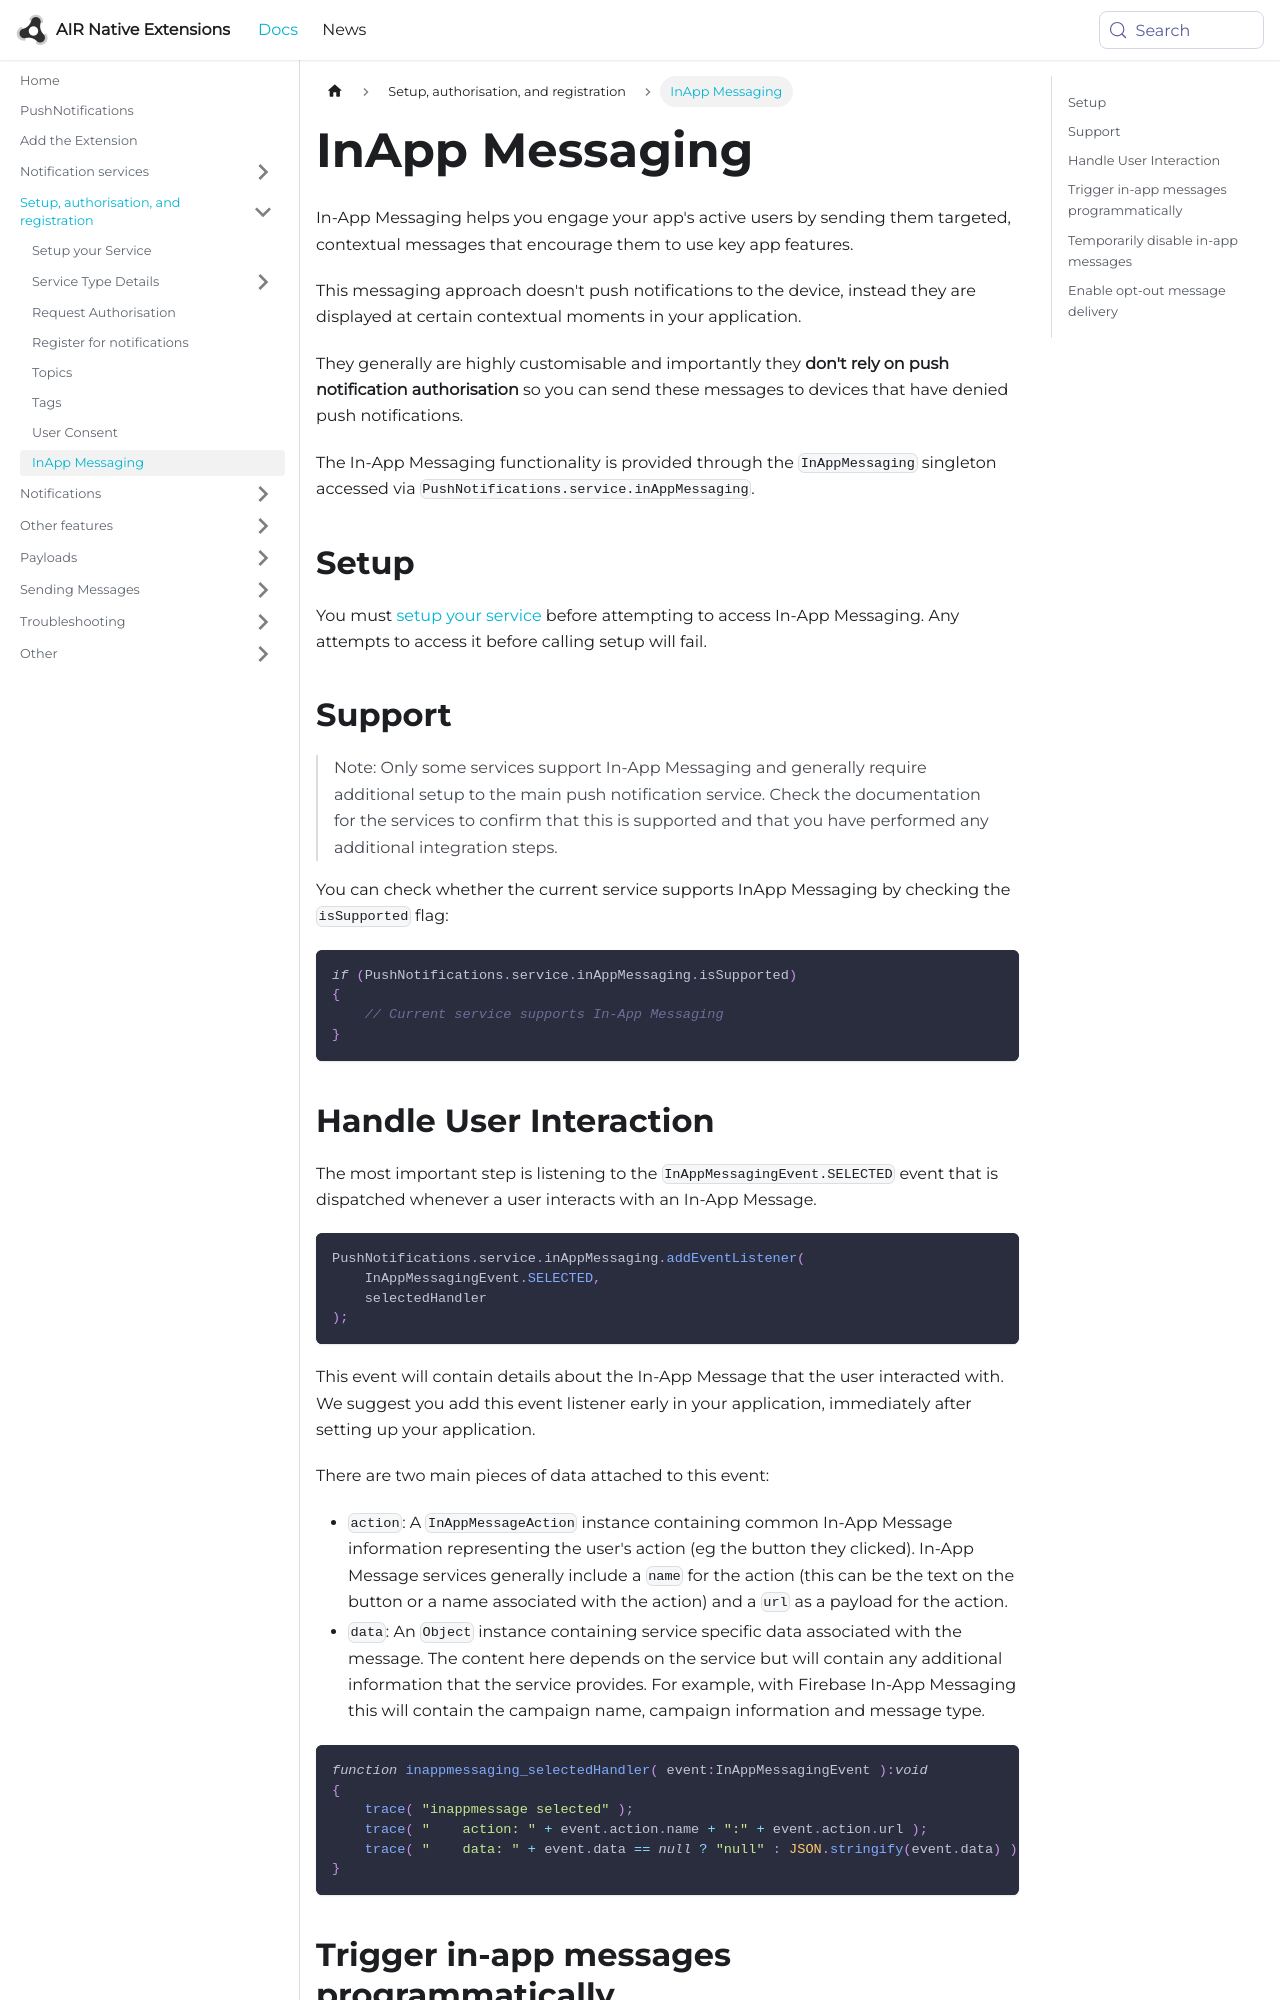

repository: airnativeextensions/nativeextensions-documentation · page: docs/pushnotifications/inapp-messaging/index.html · generator: docusaurus

---
title: InApp Messaging
sidebar_label: InApp Messaging
---


In-App Messaging helps you engage your app's active users by sending them targeted, contextual messages that encourage them to use key app features.

This messaging approach doesn't push notifications to the device, instead they are displayed at certain contextual moments in your application. 

They generally are highly customisable and importantly they **don't rely on push notification authorisation** so you can send these messages to devices that have denied push notifications. 


The In-App Messaging functionality is provided through the `InAppMessaging` singleton accessed via `PushNotifications.service.inAppMessaging`.


## Setup

You must [setup your service](setup-your-service.md) before attempting to access In-App Messaging. Any attempts to access it before calling setup will fail.


## Support

>
> Note: Only some services support In-App Messaging and generally require additional setup to the main push notification service. Check the documentation for the services to confirm that this is supported and that you have performed any additional integration steps.
>

You can check whether the current service supports InApp Messaging by checking the `isSupported` flag:

```actionscript
if (PushNotifications.service.inAppMessaging.isSupported)
{
    // Current service supports In-App Messaging
}
```
